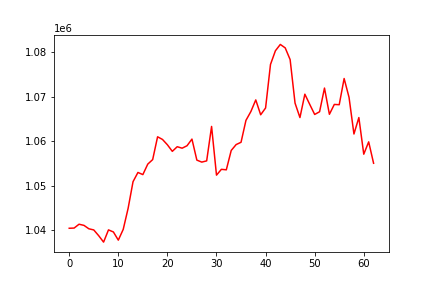

The file beside this chart, header and first rows:
, date, assets
0, 0, 1040458
1, 20170405, 1040504
2, 20170406, 1041365
3, 20170407, 1041109
4, 20170410, 1040341
5, 20170411, 1040083
6, 20170412, 1038793
7, 20170413, 1037344
8, 20170417, 1040095
9, 20170418, 1039624
10, 20170419, 1037791
11, 20170420, 1040206
12, 20170421, 1044951
13, 20170424, 1050932
14, 20170425, 1053003
15, 20170426, 1052522
16, 20170427, 1054877
17, 20170428, 1055896
18, 20170501, 1061021
19, 20170502, 1060423
20, 20170503, 1059226
21, 20170504, 1057752
22, 20170505, 1058791
23, 20170508, 1058459
24, 20170509, 1059010
25, 20170510, 1060503
26, 20170511, 1055778
27, 20170512, 1055330
28, 20170515, 1055609
29, 20170516, 1063349
30, 20170517, 1052403
31, 20170518, 1053710
32, 20170519, 1053595
33, 20170522, 1057950
34, 20170523, 1059271
35, 20170524, 1059790
36, 20170525, 1064713
37, 20170526, 1066688
38, 20170530, 1069312
39, 20170531, 1065973
40, 20170601, 1067499
41, 20170602, 1077284
42, 20170605, 1080359
43, 20170606, 1081782
44, 20170607, 1081006
45, 20170608, 1078375
46, 20170609, 1068598
47, 20170612, 1065347
48, 20170613, 1070599
49, 20170614, 1068295
50, 20170615, 1066044
51, 20170616, 1066653
52, 20170619, 1071975
53, 20170620, 1066079
54, 20170621, 1068296
55, 20170622, 1068233
56, 20170623, 1074123
57, 20170626, 1069890
58, 20170627, 1061649
59, 20170628, 1065343
... 3 more rows
